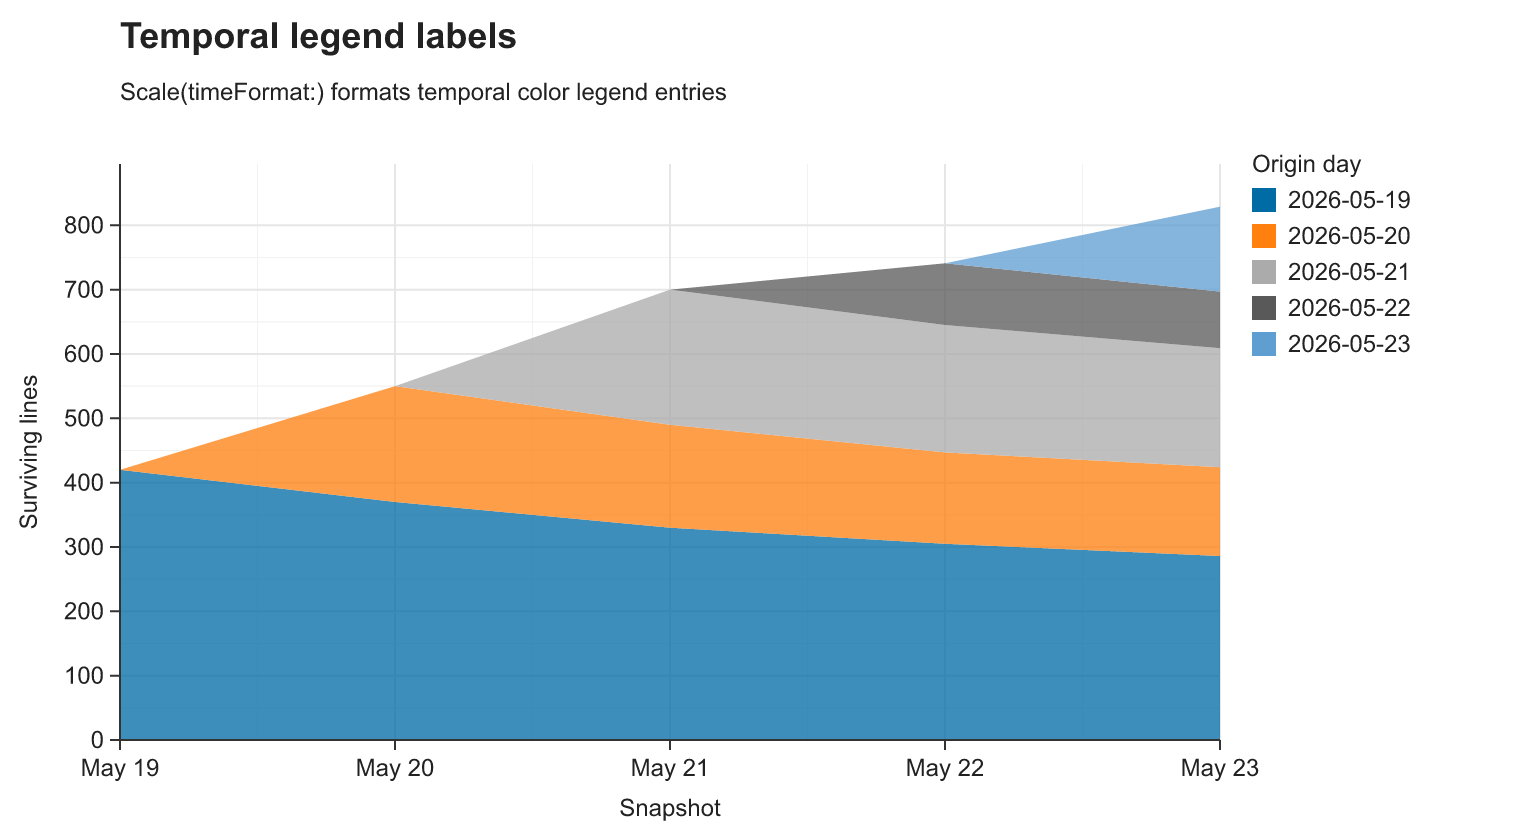

The table this chart was drawn from, first rows:
snapshot_day, origin_day, lines
2026-05-19, 2026-05-19, 420
2026-05-20, 2026-05-19, 370
2026-05-20, 2026-05-20, 180
2026-05-21, 2026-05-19, 330
2026-05-21, 2026-05-20, 160
2026-05-21, 2026-05-21, 210
2026-05-22, 2026-05-19, 305
2026-05-22, 2026-05-20, 142
2026-05-22, 2026-05-21, 198
2026-05-22, 2026-05-22, 96
2026-05-23, 2026-05-19, 286
2026-05-23, 2026-05-20, 138
2026-05-23, 2026-05-21, 185
2026-05-23, 2026-05-22, 88
2026-05-23, 2026-05-23, 132
